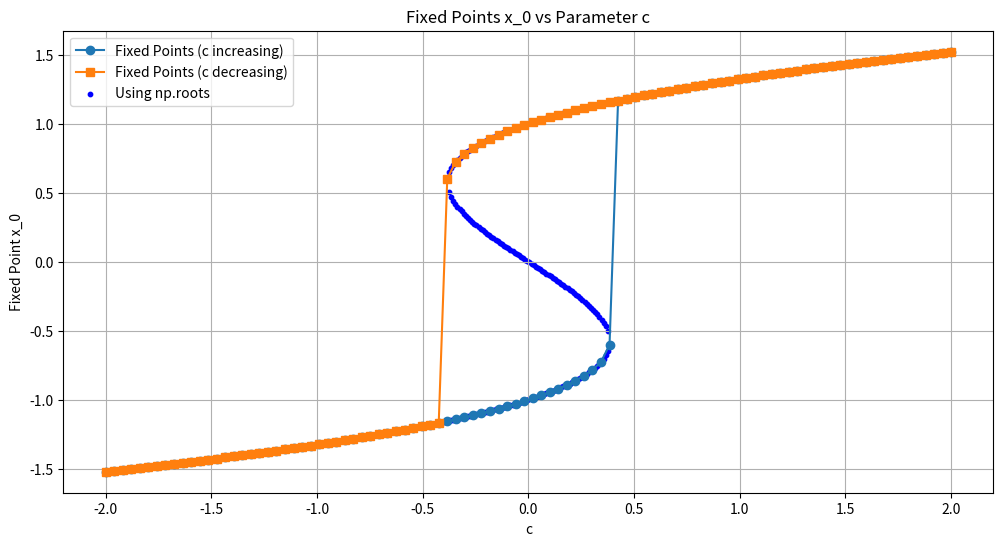

The script that saved this image:
import numpy as np
import matplotlib.pyplot as plt

# Function whose roots we want to find
def func(x, c):
    return x**3 - x - c

def fixed_point_iteration():
    # Parameters
    c_start = -2.0  # Initial c value
    x0_start = -1.5  # Initial x0 value for increasing c
    c_end = 2.0  # End c value
    num_c_values = 100  # Number of c values to iterate over
    num_iterations = 200  # Number of iterations per c value

    # Define range of c values for increasing and decreasing c
    c_values_increasing = np.linspace(c_start, c_end, num_c_values)
    c_values_decreasing = np.linspace(c_end, c_start, num_c_values)
    fixed_points_increasing = np.zeros_like(c_values_increasing)  # Storage for fixed points
    fixed_points_decreasing = np.zeros_like(c_values_decreasing)  # Storage for fixed points

    # Iteration for increasing c values
    for i in range(num_c_values):
        c = c_values_increasing[i]
        x0 = x0_start
        for _ in range(num_iterations):
            x0 = np.cbrt(x0 + c)  # Iterative update using cube root
        fixed_points_increasing[i] = x0

    # Iteration for decreasing c values
    for i in range(num_c_values):
        c = c_values_decreasing[i]
        x0 = 1.5  # Initial x0 value for decreasing c
        for _ in range(num_iterations):
            x0 = np.cbrt(x0 + c)  # Iterative update using cube root
        fixed_points_decreasing[i] = x0

    return c_values_increasing, fixed_points_increasing, c_values_decreasing, fixed_points_decreasing

def find_fixed_points():
    # Set range for c values
    c_values = np.linspace(-2, 2, 400)
    roots_np = []

    for c in c_values:
        # Using np.roots method to find real roots
        roots = np.roots([1, 0, -1, -c])
        real_roots = roots[np.isreal(roots)].real
        for root in real_roots:
            roots_np.append((c, root))
    return roots_np

# Run fixed point iteration
c_values_increasing, fixed_points_increasing, c_values_decreasing, fixed_points_decreasing = fixed_point_iteration()

# Find fixed points using both methods
roots_np = find_fixed_points()

# Separate coordinates for plotting
c_points_np, x_points_np = zip(*roots_np) if roots_np else ([], [])

# Plot both results on the same graph
plt.figure(figsize=(12, 6))

# Fixed points from iteration
plt.plot(c_values_increasing, fixed_points_increasing, '-o', label='Fixed Points (c increasing)')
plt.plot(c_values_decreasing, fixed_points_decreasing, '-s', label='Fixed Points (c decreasing)')

# Fixed points from np.roots
plt.scatter(c_points_np, x_points_np, s=10, c='blue', label='Using np.roots')


plt.xlabel('c')
plt.ylabel('Fixed Point x_0')
plt.title('Fixed Points x_0 vs Parameter c')
plt.legend()
plt.grid(True)
plt.show()